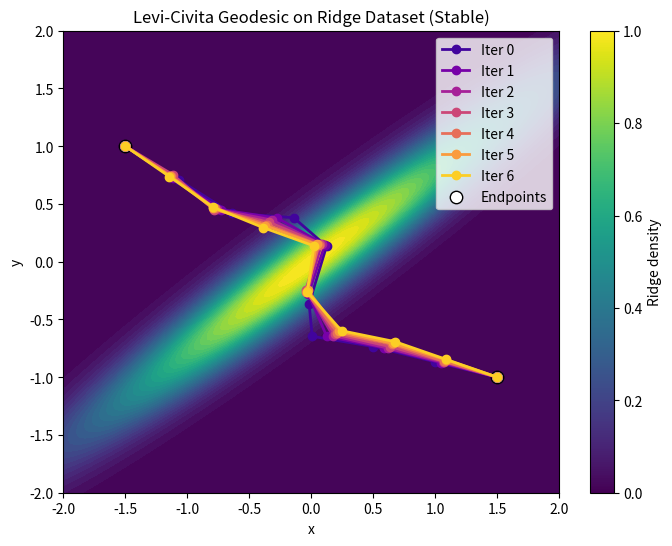

This chart was generated by the following Python code:
"""
Computes our High-Confidence Curve interpolation for a ridge (smeared Gaussian) dataset.
"""

import numpy as np
import matplotlib.pyplot as plt

# ============================================================
# Ridge distribution parameters
# ============================================================
a = 0.8
sigma_par = 1.5
sigma_perp = 0.2

# Unit normal to the ridge
n = np.array([-a, 1.0])
n = n / np.linalg.norm(n)

# Unit tangent to the ridge
t_vec = np.array([1.0, a])
t_vec = t_vec / np.linalg.norm(t_vec)

# ============================================================
# Utility: Arc-length resampling
# ============================================================
def resample_by_arclength(curve, L):
    diffs = np.diff(curve, axis=0)
    seg_lengths = np.linalg.norm(diffs, axis=1)

    s = np.concatenate([[0.0], np.cumsum(seg_lengths)])
    if s[-1] == 0:
        return curve[:L].copy()

    s /= s[-1]
    s_uniform = np.linspace(0, 1, L)

    new_curve = np.zeros((L, curve.shape[1]))
    for d in range(curve.shape[1]):
        new_curve[:, d] = np.interp(s_uniform, s, curve[:, d])

    return new_curve

# ============================================================
# Stable ridge density
# ============================================================
def ridge_2d(x):
    x = np.atleast_2d(x)

    x_par = x @ t_vec
    x_perp = x @ n

    exponent = -0.5 * (
        x_par**2 / sigma_par**2 +
        x_perp**2 / sigma_perp**2
    )

    # prevent overflow/underflow in exp
    exponent = np.clip(exponent, -700, 50)

    return np.exp(exponent)

# ============================================================
# Score function
# ============================================================
def score(x):
    x_par = np.dot(x, t_vec)
    x_perp = np.dot(x, n)

    grad_par = -(x_par / sigma_par**2) * t_vec
    grad_perp = -(x_perp / sigma_perp**2) * n

    s = grad_par + grad_perp

    # clip extreme score values
    s_norm = np.linalg.norm(s)
    if s_norm > 1e3:
        s = s / s_norm * 1e3

    return s

# ============================================================
# Confidence (distance to ridge)
# ============================================================
def confidence(x):
    x_perp = np.dot(x, n)
    return x_perp**2

# ============================================================
# Metric
# ============================================================
def g_metric(x):
    eps = 1e-12
    p_x = ridge_2d(x)
    p0 = ridge_2d(np.zeros(2))

    weight = np.clip(p_x / (p0 + eps), 0.0, 1.0)

    s = score(x)

    return np.eye(2) + weight * np.outer(s, s)

# ============================================================
# Jacobian-vector product
# ============================================================
def Jv(x, v):
    J = (
        -(1 / sigma_par**2) * np.outer(t_vec, t_vec)
        -(1 / sigma_perp**2) * np.outer(n, n)
    )
    return J @ v

# ============================================================
# Levi-Civita exponential map
# ============================================================
def levi_civita_exp_map(x, v, n_steps=10, lam=1.0):
    x_curr = x.copy()
    v_curr = v.copy()
    dt = 1.0 / n_steps

    for _ in range(n_steps):
        s = score(x_curr)
        g = g_metric(x_curr)

        Jv_score = Jv(x_curr, v_curr)
        inner = np.dot(v_curr, Jv_score)
        s_norm2 = np.dot(s, s)

        denom = 1.0 + lam * s_norm2
        denom = max(denom, 1e-8)

        accel = -lam * inner / denom * s

        v_curr = v_curr + dt * accel
        dx = np.linalg.solve(g, v_curr)
        x_curr = x_curr + dx * dt

    return x_curr

# ============================================================
# Levi-Civita logarithm map
# ============================================================
def levi_civita_log_map(x, y, n_steps=10, eta=1e-3, n_iters=200, lam=1.0):
    v = np.zeros_like(x)

    for _ in range(n_iters):
        exp_v = levi_civita_exp_map(x, v, n_steps=n_steps, lam=lam)
        r = y - exp_v

        if np.linalg.norm(r) < 1e-5:
            break

        v += eta * r

        # 🔑 critical stabilization: clamp velocity
        v_norm = np.linalg.norm(v)
        if v_norm > 5.0:
            v = v / v_norm * 5.0

    return v

# ============================================================
# Geodesic construction
# ============================================================
def geodesic_curve(x, y, L, n_steps=10, lam=1.0):
    geo = [x.copy()]
    x_curr = x.copy()

    for i in range(1, L):
        tau = i / (L - 1)
        v = levi_civita_log_map(x_curr, y, n_steps=n_steps, lam=lam)
        x_curr = levi_civita_exp_map(x_curr, tau * v, n_steps=n_steps, lam=lam)
        geo.append(x_curr.copy())

    geo.append(y.copy())
    return np.array(geo)

# ============================================================
# High-confidence curve refinement
# ============================================================
def refine_curve(curve, xi=0.01, n_iters=6, L_resample=10):
    curves = []

    curve = resample_by_arclength(curve, L_resample)
    curves.append(curve.copy())

    for _ in range(n_iters):
        new_curve = curve.copy()

        for i in range(1, len(curve) - 1):
            x0 = curve[i]
            candidates = x0 + xi * np.random.randn(50, 2)
            costs = np.array([confidence(c) for c in candidates])
            new_curve[i] = candidates[np.argmin(costs)]

        curve = resample_by_arclength(new_curve, L_resample)
        curves.append(curve.copy())

    return curves

# ============================================================
# Run experiment
# ============================================================
if __name__ == "__main__":
    x = np.array([-1.5, 1.0])
    y = np.array([1.5, -1.0])
    L = 20

    init_curve = geodesic_curve(x, y, L)
    curves = refine_curve(init_curve)

    xs = np.linspace(-2, 2, 400)
    ys = np.linspace(-2, 2, 400)
    X, Y = np.meshgrid(xs, ys)
    Z = ridge_2d(np.stack([X, Y], axis=-1))

    plt.figure(figsize=(8, 6))
    plt.contourf(X, Y, Z, levels=40, cmap="viridis")

    colors = plt.cm.plasma(np.linspace(0.1, 0.9, len(curves)))
    for k, (curve, c) in enumerate(zip(curves, colors)):
        plt.plot(curve[:, 0], curve[:, 1], "-o", color=c, lw=2, label=f"Iter {k}")

    plt.scatter([x[0], y[0]],
                [x[1], y[1]],
                c="white", s=80, edgecolors="black",
                label="Endpoints")

    plt.legend()
    plt.title("Levi-Civita Geodesic on Ridge Dataset (Stable)")
    plt.xlabel("x")
    plt.ylabel("y")
    plt.colorbar(label="Ridge density")
    plt.show()
